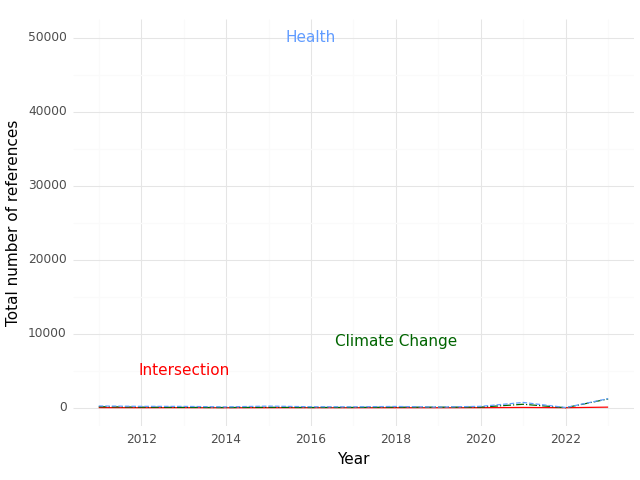

The table this chart was drawn from, first rows:
, Year, intersection, health, climate
0, 2011, 14.0, 233.0, 136.0
1, 2012, 1.0, 182.0, 74.0
2, 2013, 6.0, 176.0, 42.0
3, 2014, 0.0, 113.0, 24.0
4, 2015, 0.0, 214.0, 54.0
5, 2016, 4.0, 131.0, 30.0
6, 2017, 2.0, 121.0, 38.0
7, 2018, 1.0, 170.0, 65.0
8, 2019, 2.0, 88.0, 75.0
9, 2020, 5.0, 184.0, 80.0
10, 2021, 34.0, 711.0, 464.0
11, 2022, 0.0, 26.0, 0.0
12, 2023, 77.0, 1223, 1183
